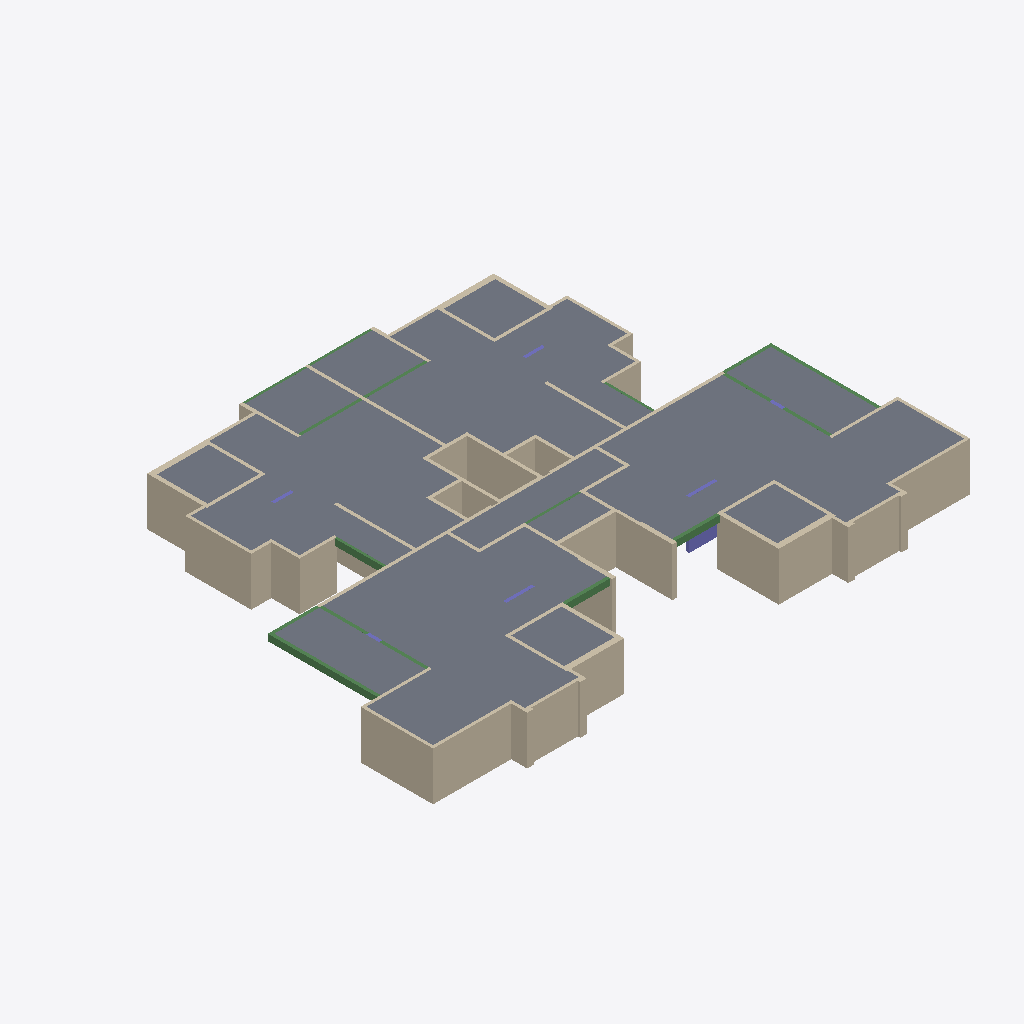
Isometric view of an IFC building model (IFC-SPF (STEP), schema IFC2X3, length unit centimetre), seen from the south-west, elements coloured by IFC class: 75 walls (beige), 17 beams (green), 14 slabs (grey), 6 columns (violet).
Extent 33.3 m × 25.5 m × 3.0 m (x, y, z). Storeys (2): Down at 0.00 m; Typical Floor at 3.00 m. Elements (114): 77 IfcWallStandardCase, 17 IfcBeam, 14 IfcSlab, 6 IfcColumn.

HEADER;
FILE_DESCRIPTION(('ViewDefinition [CoordinationView]','ExchangeRequirement []'),'2;1');
FILE_NAME('מספר פרויקט','2022-05-19T22:29:26',(''),(''),'ODA IFC SDK 22.6','22.1.1.516 - Exporter 22.1.1.516 - Default UI','');
FILE_SCHEMA(('IFC2X3'));
ENDSEC;
DATA;
#92=IFCPROJECT('20BU5Ip9n9zefIshWsUeUh',#20,'מספר פרויקט',$,$,'Project 012','Project Status',(#87),#84);
#108=IFCSITE('20BU5Ip9n9zefIshWsUeUf',#20,'Default',$,$,#107,$,$,.ELEMENT.,$,$,$,$,$);
#94=IFCBUILDING('20BU5Ip9n9zefIshWsUeUg',#20,'',$,$,#16,$,'',.ELEMENT.,$,$,$);
#97=IFCBUILDINGSTOREY('20BU5Ip9n9zefIshZ9XNa8',#20,'Down',$,'Level:8mm Head',#96,$,'Down',.ELEMENT.,1.727731E-11);
#101=IFCBUILDINGSTOREY('20BU5Ip9n9zefIshZ9WyJS',#20,'Typical Floor',$,'Level:8mm Head',#100,$,'Typical Floor',.ELEMENT.,300.0);
#3048=IFCSLAB('1M_C_45qD2yvhynY0gU0yq',#20,'Floor:21:553471',$,'Floor:21',#2981,#3047,'553471',.FLOOR.);
#5940=IFCSLAB('35KWJ6wa1AiQ5ZtJt$k2b2',#20,'Floor:21:557490',$,'Floor:21',#5873,#5939,'557490',.FLOOR.);
#6333=IFCSLAB('35KWJ6wa1AiQ5ZtJt$k2hn',#20,'Floor:21:557569',$,'Floor:21',#6264,#6332,'557569',.FLOOR.);
#3459=IFCSLAB('35KWJ6wa1AiQ5ZtJt$kD9_',#20,'Floor:21:555662',$,'Floor:21',#3390,#3458,'555662',.FLOOR.);
#3106=IFCSLAB('1M_C_45qD2yvhynY0gU0O1',#20,'Floor:21:555210',$,'Floor:21',#3096,#3105,'555210',.FLOOR.);
#5998=IFCSLAB('35KWJ6wa1AiQ5ZtJt$k2av',#20,'Floor:21:557513',$,'Floor:21',#5988,#5997,'557513',.FLOOR.);
#6550=IFCSLAB('35KWJ6wa1AiQ5ZtJt$k2mS',#20,'Floor:21:558316',$,'Floor:21',#6540,#6549,'558316',.FLOOR.);
#1197=IFCWALLSTANDARDCASE('1M_C_45qD2yvhynY0gU308',#20,'Basic Wall:18:544451',$,'Basic Wall:18',#1185,#1196,'544451');
#1147=IFCWALLSTANDARDCASE('1M_C_45qD2yvhynY0gU3Co',#20,'Basic Wall:18:544249',$,'Basic Wall:18',#1135,#1146,'544249');
#719=IFCWALLSTANDARDCASE('1M_C_45qD2yvhynY0gU3rT',#20,'Basic Wall:18:541590',$,'Basic Wall:18',#707,#718,'541590');
#3342=IFCSLAB('35KWJ6wa1AiQ5ZtJt$kDBg',#20,'Floor:21:555546',$,'Floor:21',#3332,#3341,'555546',.FLOOR.);
#6216=IFCSLAB('35KWJ6wa1AiQ5ZtJt$k2aK',#20,'Floor:21:557540',$,'Floor:21',#6206,#6215,'557540',.FLOOR.);
#4374=IFCWALLSTANDARDCASE('35KWJ6wa1AiQ5ZtJt$k2cL',#20,'Basic Wall:18:557413',$,'Basic Wall:18',#4362,#4373,'557413');
#4674=IFCWALLSTANDARDCASE('35KWJ6wa1AiQ5ZtJt$k2c1',#20,'Basic Wall:35:557425',$,'Basic Wall:35',#4662,#4673,'557425');
#4724=IFCWALLSTANDARDCASE('35KWJ6wa1AiQ5ZtJt$k2c3',#20,'Basic Wall:25:557427',$,'Basic Wall:25',#4712,#4723,'557427');
#5825=IFCSLAB('35KWJ6wa1AiQ5ZtJt$k2bL',#20,'Floor:21:557477',$,'Floor:21',#5815,#5824,'557477',.FLOOR.);
#2908=IFCSLAB('1M_C_45qD2yvhynY0gU1Ef',#20,'Floor:21:552290',$,'Floor:21',#2898,#2907,'552290',.FLOOR.);
#3164=IFCSLAB('1M_C_45qD2yvhynY0gU0Ou',#20,'Floor:21:555251',$,'Floor:21',#3154,#3163,'555251',.FLOOR.);
#6056=IFCSLAB('35KWJ6wa1AiQ5ZtJt$k2aZ',#20,'Floor:21:557523',$,'Floor:21',#6046,#6055,'557523',.FLOOR.);
#1373=IFCWALLSTANDARDCASE('1M_C_45qD2yvhynY0gU2s3',#20,'Basic Wall:18:545608',$,'Basic Wall:18',#1361,#1372,'545608');
#4524=IFCWALLSTANDARDCASE('35KWJ6wa1AiQ5ZtJt$k2cR',#20,'Basic Wall:18:557419',$,'Basic Wall:18',#4512,#4523,'557419');
#1523=IFCWALLSTANDARDCASE('1M_C_45qD2yvhynY0gU2Y5',#20,'Basic Wall:35:546382',$,'Basic Wall:35',#1511,#1522,'546382');
#5228=IFCWALLSTANDARDCASE('35KWJ6wa1AiQ5ZtJt$k2bv',#20,'Basic Wall:20:557449',$,'Basic Wall:20',#5216,#5227,'557449');
#5678=IFCWALLSTANDARDCASE('35KWJ6wa1AiQ5ZtJt$k2bh',#20,'Basic Wall:27:557467',$,'Basic Wall:27',#5666,#5677,'557467');
#593=IFCWALLSTANDARDCASE('1M_C_45qD2yvhynY0gU3_Q',#20,'Basic Wall:25:541009',$,'Basic Wall:25',#581,#592,'541009');
#869=IFCWALLSTANDARDCASE('1M_C_45qD2yvhynY0gU3c4',#20,'Basic Wall:18:542543',$,'Basic Wall:18',#857,#868,'542543');
#2861=IFCWALLSTANDARDCASE('1M_C_45qD2yvhynY0gU1FS',#20,'Basic Wall:23:552215',$,'Basic Wall:23',#2849,#2860,'552215');
#6492=IFCSLAB('35KWJ6wa1AiQ5ZtJt$k2nF',#20,'Floor:21:558271',$,'Floor:21',#6482,#6491,'558271',.FLOOR.);
#819=IFCWALLSTANDARDCASE('1M_C_45qD2yvhynY0gU3Xh',#20,'Basic Wall:18:542368',$,'Basic Wall:18',#807,#818,'542368');
#2671=IFCWALLSTANDARDCASE('1M_C_45qD2yvhynY0gU1Gq',#20,'Basic Wall:27:551679',$,'Basic Wall:27',#2659,#2670,'551679');
#5628=IFCWALLSTANDARDCASE('35KWJ6wa1AiQ5ZtJt$k2bf',#20,'Basic Wall:18:557465',$,'Basic Wall:18',#5616,#5627,'557465');
#1808=IFCBEAM('1M_C_45qD2yvhynY0gU2JW',#20,'Concrete Rectengular Beam:20/40:547371',$,'Concrete Rectengular Beam:20/40',#1795,#1807,'547371');
#769=IFCWALLSTANDARDCASE('1M_C_45qD2yvhynY0gU3iF',#20,'Basic Wall:18:542148',$,'Basic Wall:18',#757,#768,'542148');
#2195=IFCWALLSTANDARDCASE('1M_C_45qD2yvhynY0gU24x',#20,'Basic Wall:20:548848',$,'Basic Wall:20',#2183,#2194,'548848');
#5328=IFCWALLSTANDARDCASE('35KWJ6wa1AiQ5ZtJt$k2bz',#20,'Basic Wall:20:557453',$,'Basic Wall:20',#5316,#5327,'557453');
#997=IFCWALLSTANDARDCASE('1M_C_45qD2yvhynY0gU3Sq',#20,'Basic Wall:20:543231',$,'Basic Wall:20',#985,#996,'543231');
#1297=IFCWALLSTANDARDCASE('1M_C_45qD2yvhynY0gU2zk',#20,'Basic Wall:33:545189',$,'Basic Wall:33',#1285,#1296,'545189');
#4075=IFCWALLSTANDARDCASE('35KWJ6wa1AiQ5ZtJt$k2cf',#20,'Basic Wall:18:557401',$,'Basic Wall:18',#4063,#4074,'557401');
#4624=IFCWALLSTANDARDCASE('35KWJ6wa1AiQ5ZtJt$k2cV',#20,'Basic Wall:33:557423',$,'Basic Wall:33',#4612,#4623,'557423');
#145=IFCWALLSTANDARDCASE('1M_C_45qD2yvhynY0gU4I0',#20,'Basic Wall:35:539211',$,'Basic Wall:35',#129,#144,'539211');
#5178=IFCWALLSTANDARDCASE('35KWJ6wa1AiQ5ZtJt$k2bt',#20,'Basic Wall:20:557447',$,'Basic Wall:20',#5166,#5177,'557447');
#4574=IFCWALLSTANDARDCASE('35KWJ6wa1AiQ5ZtJt$k2cT',#20,'Basic Wall:18:557421',$,'Basic Wall:18',#4562,#4573,'557421');
#1247=IFCWALLSTANDARDCASE('1M_C_45qD2yvhynY0gU35D',#20,'Basic Wall:18:544646',$,'Basic Wall:18',#1235,#1246,'544646');
#2245=IFCWALLSTANDARDCASE('1M_C_45qD2yvhynY0gU1uW',#20,'Basic Wall:20:549099',$,'Basic Wall:20',#2233,#2244,'549099');
#2095=IFCWALLSTANDARDCASE('1M_C_45qD2yvhynY0gU2Ee',#20,'Basic Wall:20:548195',$,'Basic Wall:20',#2083,#2094,'548195');
#5278=IFCWALLSTANDARDCASE('35KWJ6wa1AiQ5ZtJt$k2bx',#20,'Basic Wall:20:557451',$,'Basic Wall:20',#5266,#5277,'557451');
#4474=IFCWALLSTANDARDCASE('35KWJ6wa1AiQ5ZtJt$k2cP',#20,'Basic Wall:33:557417',$,'Basic Wall:33',#4462,#4473,'557417');
#1473=IFCWALLSTANDARDCASE('1M_C_45qD2yvhynY0gU2fh',#20,'Basic Wall:33:545952',$,'Basic Wall:33',#1461,#1472,'545952');
#5783=IFCCOLUMN('35KWJ6wa1AiQ5ZtJt$k2bl',#20,'Concrete Rectengular Column:20/175:557471',$,'Concrete Rectengular Column:20/175',#5782,#5780,'557471');
#5729=IFCBEAM('35KWJ6wa1AiQ5ZtJt$k2bj',#20,'Concrete Rectengular Beam:20/40:557469',$,'Concrete Rectengular Beam:20/40',#5716,#5728,'557469');
#2027=IFCBEAM('1M_C_45qD2yvhynY0gU2KG',#20,'Concrete Rectengular Beam:15/40:547803',$,'Concrete Rectengular Beam:15/40',#2014,#2026,'547803');
#2748=IFCBEAM('1M_C_45qD2yvhynY0gU1MH',#20,'Concrete Rectengular Beam:20/40:551770',$,'Concrete Rectengular Beam:20/40',#2735,#2747,'551770');
#4324=IFCWALLSTANDARDCASE('35KWJ6wa1AiQ5ZtJt$k2cJ',#20,'Basic Wall:18:557411',$,'Basic Wall:18',#4312,#4323,'557411');
#4926=IFCBEAM('35KWJ6wa1AiQ5ZtJt$k2cB',#20,'Concrete Rectengular Beam:20/40:557435',$,'Concrete Rectengular Beam:20/40',#4913,#4925,'557435');
#3520=IFCWALLSTANDARDCASE('35KWJ6wa1AiQ5ZtJt$k2cp',#20,'Basic Wall:35:557379',$,'Basic Wall:35',#3508,#3519,'557379');
#1047=IFCWALLSTANDARDCASE('1M_C_45qD2yvhynY0gU3MX',#20,'Basic Wall:20:543594',$,'Basic Wall:20',#1035,#1046,'543594');
#4224=IFCWALLSTANDARDCASE('35KWJ6wa1AiQ5ZtJt$k2cl',#20,'Basic Wall:20:557407',$,'Basic Wall:20',#4212,#4223,'557407');
#1097=IFCWALLSTANDARDCASE('1M_C_45qD2yvhynY0gU38$',#20,'Basic Wall:18:543988',$,'Basic Wall:18',#1085,#1096,'543988');
#4174=IFCWALLSTANDARDCASE('35KWJ6wa1AiQ5ZtJt$k2cj',#20,'Basic Wall:20:557405',$,'Basic Wall:20',#4162,#4173,'557405');
#5378=IFCWALLSTANDARDCASE('35KWJ6wa1AiQ5ZtJt$k2b$',#20,'Basic Wall:20:557455',$,'Basic Wall:20',#5366,#5377,'557455');
#2345=IFCWALLSTANDARDCASE('1M_C_45qD2yvhynY0gU1r4',#20,'Basic Wall:20:549775',$,'Basic Wall:20',#2333,#2344,'549775');
#3925=IFCWALLSTANDARDCASE('35KWJ6wa1AiQ5ZtJt$k2cZ',#20,'Basic Wall:18:557395',$,'Basic Wall:18',#3913,#3924,'557395');
#1573=IFCWALLSTANDARDCASE('1M_C_45qD2yvhynY0gU2cY',#20,'Basic Wall:25:546665',$,'Basic Wall:25',#1561,#1572,'546665');
#2145=IFCWALLSTANDARDCASE('1M_C_45qD2yvhynY0gU23L',#20,'Basic Wall:20:548382',$,'Basic Wall:20',#2133,#2144,'548382');
#3975=IFCWALLSTANDARDCASE('35KWJ6wa1AiQ5ZtJt$k2cb',#20,'Basic Wall:18:557397',$,'Basic Wall:18',#3963,#3974,'557397');
#3825=IFCWALLSTANDARDCASE('35KWJ6wa1AiQ5ZtJt$k2c$',#20,'Basic Wall:25:557391',$,'Basic Wall:25',#3813,#3824,'557391');
#4274=IFCWALLSTANDARDCASE('35KWJ6wa1AiQ5ZtJt$k2cH',#20,'Basic Wall:18:557409',$,'Basic Wall:18',#4262,#4273,'557409');
#669=IFCWALLSTANDARDCASE('1M_C_45qD2yvhynY0gU3oQ',#20,'Basic Wall:18:541265',$,'Basic Wall:18',#657,#668,'541265');
#4025=IFCWALLSTANDARDCASE('35KWJ6wa1AiQ5ZtJt$k2cd',#20,'Basic Wall:18:557399',$,'Basic Wall:18',#4013,#4024,'557399');
#6169=IFCBEAM('35KWJ6wa1AiQ5ZtJt$k2aG',#20,'Concrete Rectengular Beam:18/40:557536',$,'Concrete Rectengular Beam:18/40',#6156,#6168,'557536');
#543=IFCWALLSTANDARDCASE('1M_C_45qD2yvhynY0gU3xT',#20,'Basic Wall:20:540694',$,'Basic Wall:20',#531,#542,'540694');
#3277=IFCBEAM('35KWJ6wa1AiQ5ZtJt$kD5E',#20,'Concrete Rectengular Beam:18/40:555454',$,'Concrete Rectengular Beam:18/40',#3264,#3276,'555454');
#3775=IFCWALLSTANDARDCASE('35KWJ6wa1AiQ5ZtJt$k2cz',#20,'Basic Wall:20:557389',$,'Basic Wall:20',#3763,#3774,'557389');
#467=IFCWALLSTANDARDCASE('1M_C_45qD2yvhynY0gU47B',#20,'Basic Wall:20:540416',$,'Basic Wall:20',#450,#466,'540416');
#3725=IFCWALLSTANDARDCASE('35KWJ6wa1AiQ5ZtJt$k2cx',#20,'Basic Wall:20:557387',$,'Basic Wall:20',#3708,#3724,'557387');
#1724=IFCBEAM('1M_C_45qD2yvhynY0gU2JP',#20,'Concrete Rectengular Beam:20/40:547346',$,'Concrete Rectengular Beam:20/40',#1711,#1723,'547346');
#1623=IFCWALLSTANDARDCASE('1M_C_45qD2yvhynY0gU2Pj',#20,'Basic Wall:20:546982',$,'Basic Wall:20',#1611,#1622,'546982');
#4774=IFCWALLSTANDARDCASE('35KWJ6wa1AiQ5ZtJt$k2c5',#20,'Basic Wall:20:557429',$,'Basic Wall:20',#4762,#4773,'557429');
#4824=IFCWALLSTANDARDCASE('35KWJ6wa1AiQ5ZtJt$k2c7',#20,'Basic Wall:20:557431',$,'Basic Wall:20',#4812,#4823,'557431');
#1673=IFCWALLSTANDARDCASE('1M_C_45qD2yvhynY0gU2Tj',#20,'Basic Wall:20:547238',$,'Basic Wall:20',#1661,#1672,'547238');
#4875=IFCBEAM('35KWJ6wa1AiQ5ZtJt$k2c9',#20,'Concrete Rectengular Beam:20/40:557433',$,'Concrete Rectengular Beam:20/40',#4862,#4874,'557433');
#5578=IFCWALLSTANDARDCASE('35KWJ6wa1AiQ5ZtJt$k2bd',#20,'Basic Wall:20:557463',$,'Basic Wall:20',#5566,#5577,'557463');
#260=IFCWALLSTANDARDCASE('1M_C_45qD2yvhynY0gU4LR',#20,'Basic Wall:18:539536',$,'Basic Wall:18',#248,#259,'539536');
#386=IFCWALLSTANDARDCASE('1M_C_45qD2yvhynY0gU4Ca',#20,'Basic Wall:23:540143',$,'Basic Wall:23',#374,#385,'540143');
#3570=IFCWALLSTANDARDCASE('35KWJ6wa1AiQ5ZtJt$k2cr',#20,'Basic Wall:18:557381',$,'Basic Wall:18',#3558,#3569,'557381');
#5077=IFCBEAM('35KWJ6wa1AiQ5ZtJt$k2bn',#20,'Concrete Rectengular Beam:20/40:557441',$,'Concrete Rectengular Beam:20/40',#5064,#5076,'557441');
#1922=IFCBEAM('1M_C_45qD2yvhynY0gU2LS',#20,'Concrete Rectengular Beam:20/40:547735',$,'Concrete Rectengular Beam:20/40',#1909,#1921,'547735');
#1975=IFCBEAM('1M_C_45qD2yvhynY0gU2LW',#20,'Concrete Rectengular Beam:20/40:547755',$,'Concrete Rectengular Beam:20/40',#1962,#1974,'547755');
#5026=IFCBEAM('35KWJ6wa1AiQ5ZtJt$k2cF',#20,'Concrete Rectengular Beam:20/40:557439',$,'Concrete Rectengular Beam:20/40',#5013,#5025,'557439');
#6118=IFCBEAM('35KWJ6wa1AiQ5ZtJt$k2ak',#20,'Concrete Rectengular Beam:15/40:557534',$,'Concrete Rectengular Beam:15/40',#6105,#6117,'557534');
#3226=IFCBEAM('35KWJ6wa1AiQ5ZtJt$kD6P',#20,'Concrete Rectengular Beam:15/40:555369',$,'Concrete Rectengular Beam:15/40',#3213,#3225,'555369');
#2521=IFCWALLSTANDARDCASE('1M_C_45qD2yvhynY0gU1aj',#20,'Basic Wall:20:550886',$,'Basic Wall:20',#2509,#2520,'550886');
#5528=IFCWALLSTANDARDCASE('35KWJ6wa1AiQ5ZtJt$k2bb',#20,'Basic Wall:20:557461',$,'Basic Wall:20',#5516,#5527,'557461');
#6445=IFCWALLSTANDARDCASE('35KWJ6wa1AiQ5ZtJt$k2n_',#20,'Basic Wall:23:558222',$,'Basic Wall:23',#6433,#6444,'558222');
#6395=IFCBEAM('35KWJ6wa1AiQ5ZtJt$k2iW',#20,'Concrete Rectengular Beam:15/40:558032',$,'Concrete Rectengular Beam:15/40',#6382,#6394,'558032');
#336=IFCWALLSTANDARDCASE('1M_C_45qD2yvhynY0gU483',#20,'Basic Wall:18:539848',$,'Basic Wall:18',#324,#335,'539848');
#3620=IFCWALLSTANDARDCASE('35KWJ6wa1AiQ5ZtJt$k2ct',#20,'Basic Wall:18:557383',$,'Basic Wall:18',#3608,#3619,'557383');
#5128=IFCBEAM('35KWJ6wa1AiQ5ZtJt$k2bp',#20,'Concrete Rectengular Beam:15/40:557443',$,'Concrete Rectengular Beam:15/40',#5115,#5127,'557443');
#2295=IFCWALLSTANDARDCASE('1M_C_45qD2yvhynY0gU1y0',#20,'Basic Wall:20:549323',$,'Basic Wall:20',#2283,#2294,'549323');
#2571=IFCWALLSTANDARDCASE('1M_C_45qD2yvhynY0gU1Om',#20,'Basic Wall:20:551163',$,'Basic Wall:20',#2559,#2570,'551163');
#5478=IFCWALLSTANDARDCASE('35KWJ6wa1AiQ5ZtJt$k2bZ',#20,'Basic Wall:20:557459',$,'Basic Wall:20',#5466,#5477,'557459');
#2471=IFCWALLSTANDARDCASE('1M_C_45qD2yvhynY0gU1Yv',#20,'Basic Wall:20:550514',$,'Basic Wall:20',#2459,#2470,'550514');
#2802=IFCCOLUMN('1M_C_45qD2yvhynY0gU1BI',#20,'Concrete Rectengular Column:20/175:551961',$,'Concrete Rectengular Column:20/175',#2801,#2799,'551961');
#2621=IFCWALLSTANDARDCASE('1M_C_45qD2yvhynY0gU1Sl',#20,'Basic Wall:18:551396',$,'Basic Wall:18',#2609,#2620,'551396');
#924=IFCCOLUMN('1M_C_45qD2yvhynY0gU3PZ',#20,'Concrete Rectengular Column:20/120:542888',$,'Concrete Rectengular Column:20/120',#923,#921,'542888');
#4129=IFCCOLUMN('35KWJ6wa1AiQ5ZtJt$k2ch',#20,'Concrete Rectengular Column:20/120:557403',$,'Concrete Rectengular Column:20/120',#4128,#4126,'557403');
#3670=IFCWALLSTANDARDCASE('35KWJ6wa1AiQ5ZtJt$k2cv',#20,'Basic Wall:23:557385',$,'Basic Wall:23',#3658,#3669,'557385');
#3875=IFCWALLSTANDARDCASE('35KWJ6wa1AiQ5ZtJt$k2cX',#20,'Basic Wall:18:557393',$,'Basic Wall:18',#3863,#3874,'557393');
#1862=IFCCOLUMN('1M_C_45qD2yvhynY0gU2Mp',#20,'Concrete Rectengular Column:20/80:547704',$,'Concrete Rectengular Column:20/80',#1861,#1859,'547704');
#4980=IFCCOLUMN('35KWJ6wa1AiQ5ZtJt$k2cD',#20,'Concrete Rectengular Column:20/80:557437',$,'Concrete Rectengular Column:20/80',#4979,#4977,'557437');
#1423=IFCWALLSTANDARDCASE('1M_C_45qD2yvhynY0gU2hx',#20,'Basic Wall:18:545840',$,'Basic Wall:18',#1411,#1422,'545840');
#4424=IFCWALLSTANDARDCASE('35KWJ6wa1AiQ5ZtJt$k2cN',#20,'Basic Wall:18:557415',$,'Basic Wall:18',#4412,#4423,'557415');
ENDSEC;